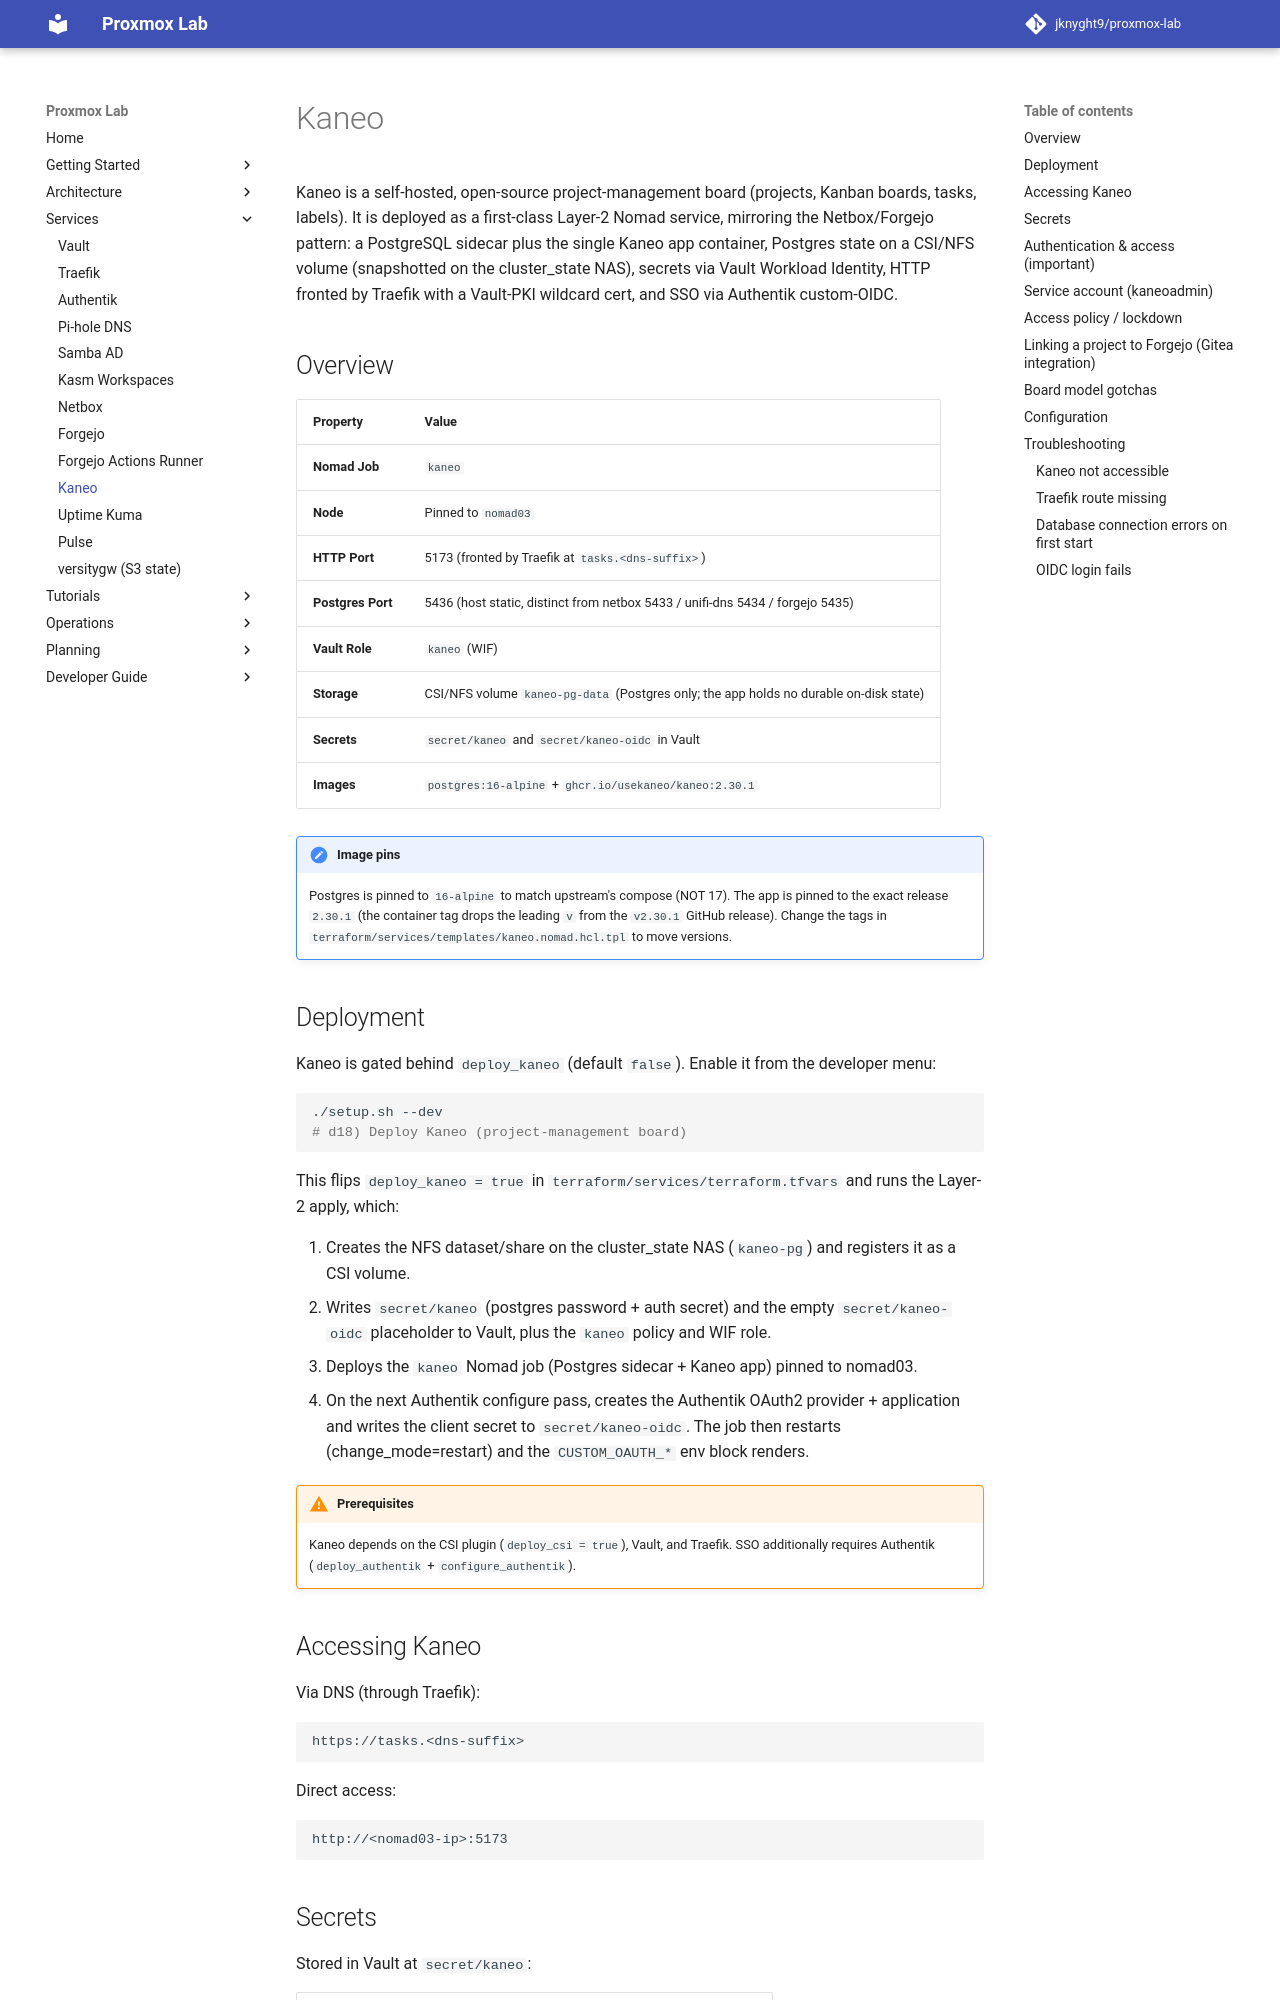

repository: jknyght9/proxmox-lab · page: services/kaneo/index.html · generator: mkdocs

# Kaneo

Kaneo is a self-hosted, open-source project-management board (projects, Kanban
boards, tasks, labels). It is deployed as a first-class Layer-2 Nomad service,
mirroring the Netbox/Forgejo pattern: a PostgreSQL sidecar plus the single Kaneo
app container, Postgres state on a CSI/NFS volume (snapshotted on the
cluster_state NAS), secrets via Vault Workload Identity, HTTP fronted by Traefik
with a Vault-PKI wildcard cert, and SSO via Authentik custom-OIDC.

## Overview

| Property | Value |
|----------|-------|
| **Nomad Job** | `kaneo` |
| **Node** | Pinned to `nomad03` |
| **HTTP Port** | 5173 (fronted by Traefik at `tasks.<dns-suffix>`) |
| **Postgres Port** | 5436 (host static, distinct from netbox 5433 / unifi-dns 5434 / forgejo 5435) |
| **Vault Role** | `kaneo` (WIF) |
| **Storage** | CSI/NFS volume `kaneo-pg-data` (Postgres only; the app holds no durable on-disk state) |
| **Secrets** | `secret/kaneo` and `secret/kaneo-oidc` in Vault |
| **Images** | `postgres:16-alpine` + `ghcr.io/usekaneo/kaneo:2.30.1` |

!!! note "Image pins"
    Postgres is pinned to `16-alpine` to match upstream's compose (NOT 17). The
    app is pinned to the exact release `2.30.1` (the container tag drops the
    leading `v` from the `v2.30.1` GitHub release). Change the tags in
    `terraform/services/templates/kaneo.nomad.hcl.tpl` to move versions.

## Deployment

Kaneo is gated behind `deploy_kaneo` (default `false`). Enable it from the
developer menu:

```bash
./setup.sh --dev
# d18) Deploy Kaneo (project-management board)
```

This flips `deploy_kaneo = true` in `terraform/services/terraform.tfvars` and
runs the Layer-2 apply, which:

1. Creates the NFS dataset/share on the cluster_state NAS (`kaneo-pg`) and
   registers it as a CSI volume.
2. Writes `secret/kaneo` (postgres password + auth secret) and the empty
   `secret/kaneo-oidc` placeholder to Vault, plus the `kaneo` policy and WIF role.
3. Deploys the `kaneo` Nomad job (Postgres sidecar + Kaneo app) pinned to nomad03.
4. On the next Authentik configure pass, creates the Authentik OAuth2 provider +
   application and writes the client secret to `secret/kaneo-oidc`. The job then
   restarts (change_mode=restart) and the `CUSTOM_OAUTH_*` env block renders.

!!! warning "Prerequisites"
    Kaneo depends on the CSI plugin (`deploy_csi = true`), Vault, and Traefik.
    SSO additionally requires Authentik (`deploy_authentik` + `configure_authentik`).

## Accessing Kaneo

Via DNS (through Traefik):

```
https://tasks.<dns-suffix>
```

Direct access:

```
http://<nomad03-ip>:5173
```

## Secrets

Stored in Vault at `secret/kaneo`:

| Key | Purpose |
|-----|---------|
| `postgres_password` | PostgreSQL database password |
| `auth_secret` | Kaneo token/session signing secret (`AUTH_SECRET`) |

OIDC credentials land in `secret/kaneo-oidc` (written by the Authentik configure
step, not Terraform):

| Key | Purpose |
|-----|---------|
| `oidc_client_id` | `kaneo` |
| `oidc_client_secret` | Authentik-generated client secret |
| `oidc_endpoint` | `https://auth.<dns-suffix>/application/o/kaneo/` |
